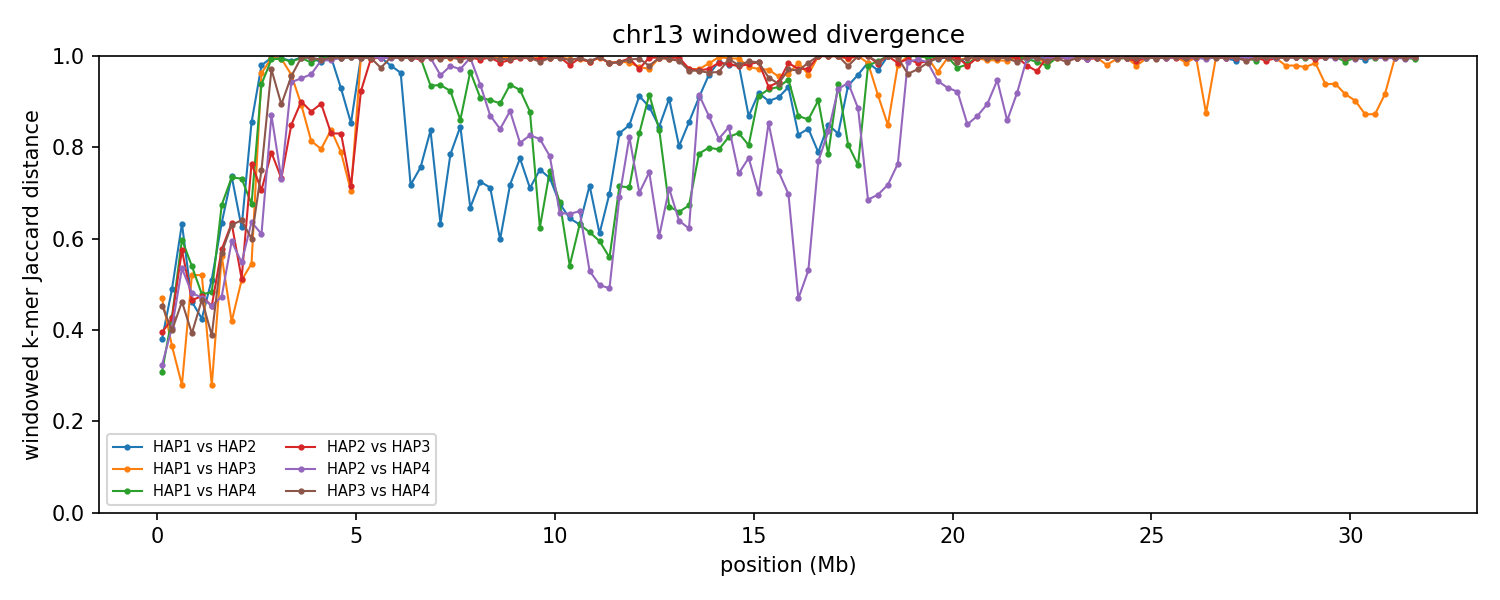

The table this chart was drawn from, first rows:
group	win_start	win_end	unit_a	unit_b	hap_a	hap_b	chrom_a	chrom_b	kmers_a	kmers_b	shared	union	jaccard_distance
chr13	1	250000	HAP1_chr13	HAP2_chr13	HAP1	HAP2	13	13	223919	221887	170606	275200	0.3801
chr13	1	250000	HAP1_chr13	HAP3_chr13	HAP1	HAP3	13	13	223919	228077	156775	295221	0.469
chr13	1	250000	HAP1_chr13	HAP4_chr13	HAP1	HAP4	13	13	223919	221026	181959	262986	0.3081
chr13	1	250000	HAP2_chr13	HAP3_chr13	HAP2	HAP3	13	13	221887	228077	169688	280276	0.3946
chr13	1	250000	HAP2_chr13	HAP4_chr13	HAP2	HAP4	13	13	221887	221026	178717	264196	0.3235
chr13	1	250000	HAP3_chr13	HAP4_chr13	HAP3	HAP4	13	13	228077	221026	158710	290393	0.4535
chr13	250001	500000	HAP1_chr13	HAP2_chr13	HAP1	HAP2	13	13	232799	240992	160066	313725	0.4898
chr13	250001	500000	HAP1_chr13	HAP3_chr13	HAP1	HAP3	13	13	232799	237608	182779	287628	0.3645
chr13	250001	500000	HAP1_chr13	HAP4_chr13	HAP1	HAP4	13	13	232799	234915	170019	297695	0.4289
chr13	250001	500000	HAP2_chr13	HAP3_chr13	HAP2	HAP3	13	13	240992	237608	174678	303922	0.4253
chr13	250001	500000	HAP2_chr13	HAP4_chr13	HAP2	HAP4	13	13	240992	234915	177508	298399	0.4051
chr13	250001	500000	HAP3_chr13	HAP4_chr13	HAP3	HAP4	13	13	237608	234915	177396	295127	0.3989
chr13	500001	750000	HAP1_chr13	HAP2_chr13	HAP1	HAP2	13	13	222809	231678	122068	332419	0.6328
chr13	500001	750000	HAP1_chr13	HAP3_chr13	HAP1	HAP3	13	13	222809	218160	184662	256307	0.2795
chr13	500001	750000	HAP1_chr13	HAP4_chr13	HAP1	HAP4	13	13	222809	225282	128529	319562	0.5978
chr13	500001	750000	HAP2_chr13	HAP3_chr13	HAP2	HAP3	13	13	231678	218160	134165	315673	0.575
chr13	500001	750000	HAP2_chr13	HAP4_chr13	HAP2	HAP4	13	13	231678	225282	145057	311903	0.5349
chr13	500001	750000	HAP3_chr13	HAP4_chr13	HAP3	HAP4	13	13	218160	225282	155156	288286	0.4618
chr13	750001	1000000	HAP1_chr13	HAP2_chr13	HAP1	HAP2	13	13	238797	243126	168592	313331	0.4619
chr13	750001	1000000	HAP1_chr13	HAP3_chr13	HAP1	HAP3	13	13	238797	238871	154882	322786	0.5202
chr13	750001	1000000	HAP1_chr13	HAP4_chr13	HAP1	HAP4	13	13	238797	241107	151258	328646	0.5398
chr13	750001	1000000	HAP2_chr13	HAP3_chr13	HAP2	HAP3	13	13	243126	238871	167915	314082	0.4654
chr13	750001	1000000	HAP2_chr13	HAP4_chr13	HAP2	HAP4	13	13	243126	241107	165498	318735	0.4808
chr13	750001	1000000	HAP3_chr13	HAP4_chr13	HAP3	HAP4	13	13	238871	241107	181390	298588	0.3925
chr13	1000001	1250000	HAP1_chr13	HAP2_chr13	HAP1	HAP2	13	13	237033	225862	169023	293872	0.4248
chr13	1000001	1250000	HAP1_chr13	HAP3_chr13	HAP1	HAP3	13	13	237033	239449	154479	322003	0.5203
chr13	1000001	1250000	HAP1_chr13	HAP4_chr13	HAP1	HAP4	13	13	237033	238336	162959	312410	0.4784
chr13	1000001	1250000	HAP2_chr13	HAP3_chr13	HAP2	HAP3	13	13	225862	239449	160429	304882	0.4738
chr13	1000001	1250000	HAP2_chr13	HAP4_chr13	HAP2	HAP4	13	13	225862	238336	160647	303551	0.4708
chr13	1000001	1250000	HAP3_chr13	HAP4_chr13	HAP3	HAP4	13	13	239449	238336	166324	311461	0.466
chr13	1250001	1500000	HAP1_chr13	HAP2_chr13	HAP1	HAP2	13	13	243236	243400	159946	326690	0.5104
chr13	1250001	1500000	HAP1_chr13	HAP3_chr13	HAP1	HAP3	13	13	243236	241911	203347	281800	0.2784
chr13	1250001	1500000	HAP1_chr13	HAP4_chr13	HAP1	HAP4	13	13	243236	240146	164878	318504	0.4823
chr13	1250001	1500000	HAP2_chr13	HAP3_chr13	HAP2	HAP3	13	13	243400	241911	171723	313588	0.4524
chr13	1250001	1500000	HAP2_chr13	HAP4_chr13	HAP2	HAP4	13	13	243400	240146	170967	312579	0.453
chr13	1250001	1500000	HAP3_chr13	HAP4_chr13	HAP3	HAP4	13	13	241911	240146	182934	299123	0.3884
chr13	1500001	1750000	HAP1_chr13	HAP2_chr13	HAP1	HAP2	13	13	247158	242915	131216	358857	0.6343
chr13	1500001	1750000	HAP1_chr13	HAP3_chr13	HAP1	HAP3	13	13	247158	241396	148777	339777	0.5621
chr13	1500001	1750000	HAP1_chr13	HAP4_chr13	HAP1	HAP4	13	13	247158	232595	117995	361758	0.6738
chr13	1500001	1750000	HAP2_chr13	HAP3_chr13	HAP2	HAP3	13	13	242915	241396	144027	340284	0.5767
chr13	1500001	1750000	HAP2_chr13	HAP4_chr13	HAP2	HAP4	13	13	242915	232595	164058	311452	0.4732
chr13	1500001	1750000	HAP3_chr13	HAP4_chr13	HAP3	HAP4	13	13	241396	232595	142725	331266	0.5692
chr13	1750001	2000000	HAP1_chr13	HAP2_chr13	HAP1	HAP2	13	13	237202	239639	99412	377429	0.7366
chr13	1750001	2000000	HAP1_chr13	HAP3_chr13	HAP1	HAP3	13	13	237202	243526	176707	304021	0.4188
chr13	1750001	2000000	HAP1_chr13	HAP4_chr13	HAP1	HAP4	13	13	237202	240186	100316	377072	0.734
chr13	1750001	2000000	HAP2_chr13	HAP3_chr13	HAP2	HAP3	13	13	239639	243526	129559	353606	0.6336
chr13	1750001	2000000	HAP2_chr13	HAP4_chr13	HAP2	HAP4	13	13	239639	240186	138484	341341	0.5943
chr13	1750001	2000000	HAP3_chr13	HAP4_chr13	HAP3	HAP4	13	13	243526	240186	130561	353151	0.6303
chr13	2000001	2250000	HAP1_chr13	HAP2_chr13	HAP1	HAP2	13	13	242104	241200	131944	351360	0.6245
chr13	2000001	2250000	HAP1_chr13	HAP3_chr13	HAP1	HAP3	13	13	242104	244332	160164	326272	0.5091
chr13	2000001	2250000	HAP1_chr13	HAP4_chr13	HAP1	HAP4	13	13	242104	243803	102850	383057	0.7315
chr13	2000001	2250000	HAP2_chr13	HAP3_chr13	HAP2	HAP3	13	13	241200	244332	159165	326367	0.5123
chr13	2000001	2250000	HAP2_chr13	HAP4_chr13	HAP2	HAP4	13	13	241200	243803	151005	333998	0.5479
chr13	2000001	2250000	HAP3_chr13	HAP4_chr13	HAP3	HAP4	13	13	244332	243803	129195	358940	0.6401
chr13	2250001	2500000	HAP1_chr13	HAP2_chr13	HAP1	HAP2	13	13	214487	244344	58262	400569	0.8546
chr13	2250001	2500000	HAP1_chr13	HAP3_chr13	HAP1	HAP3	13	13	214487	224882	137357	302012	0.5452
chr13	2250001	2500000	HAP1_chr13	HAP4_chr13	HAP1	HAP4	13	13	214487	240121	111285	343323	0.6759
chr13	2250001	2500000	HAP2_chr13	HAP3_chr13	HAP2	HAP3	13	13	244344	224882	89496	379730	0.7643
chr13	2250001	2500000	HAP2_chr13	HAP4_chr13	HAP2	HAP4	13	13	244344	240121	129172	355293	0.6364
chr13	2250001	2500000	HAP3_chr13	HAP4_chr13	HAP3	HAP4	13	13	224882	240121	132878	332125	0.5999
... 702 more rows
